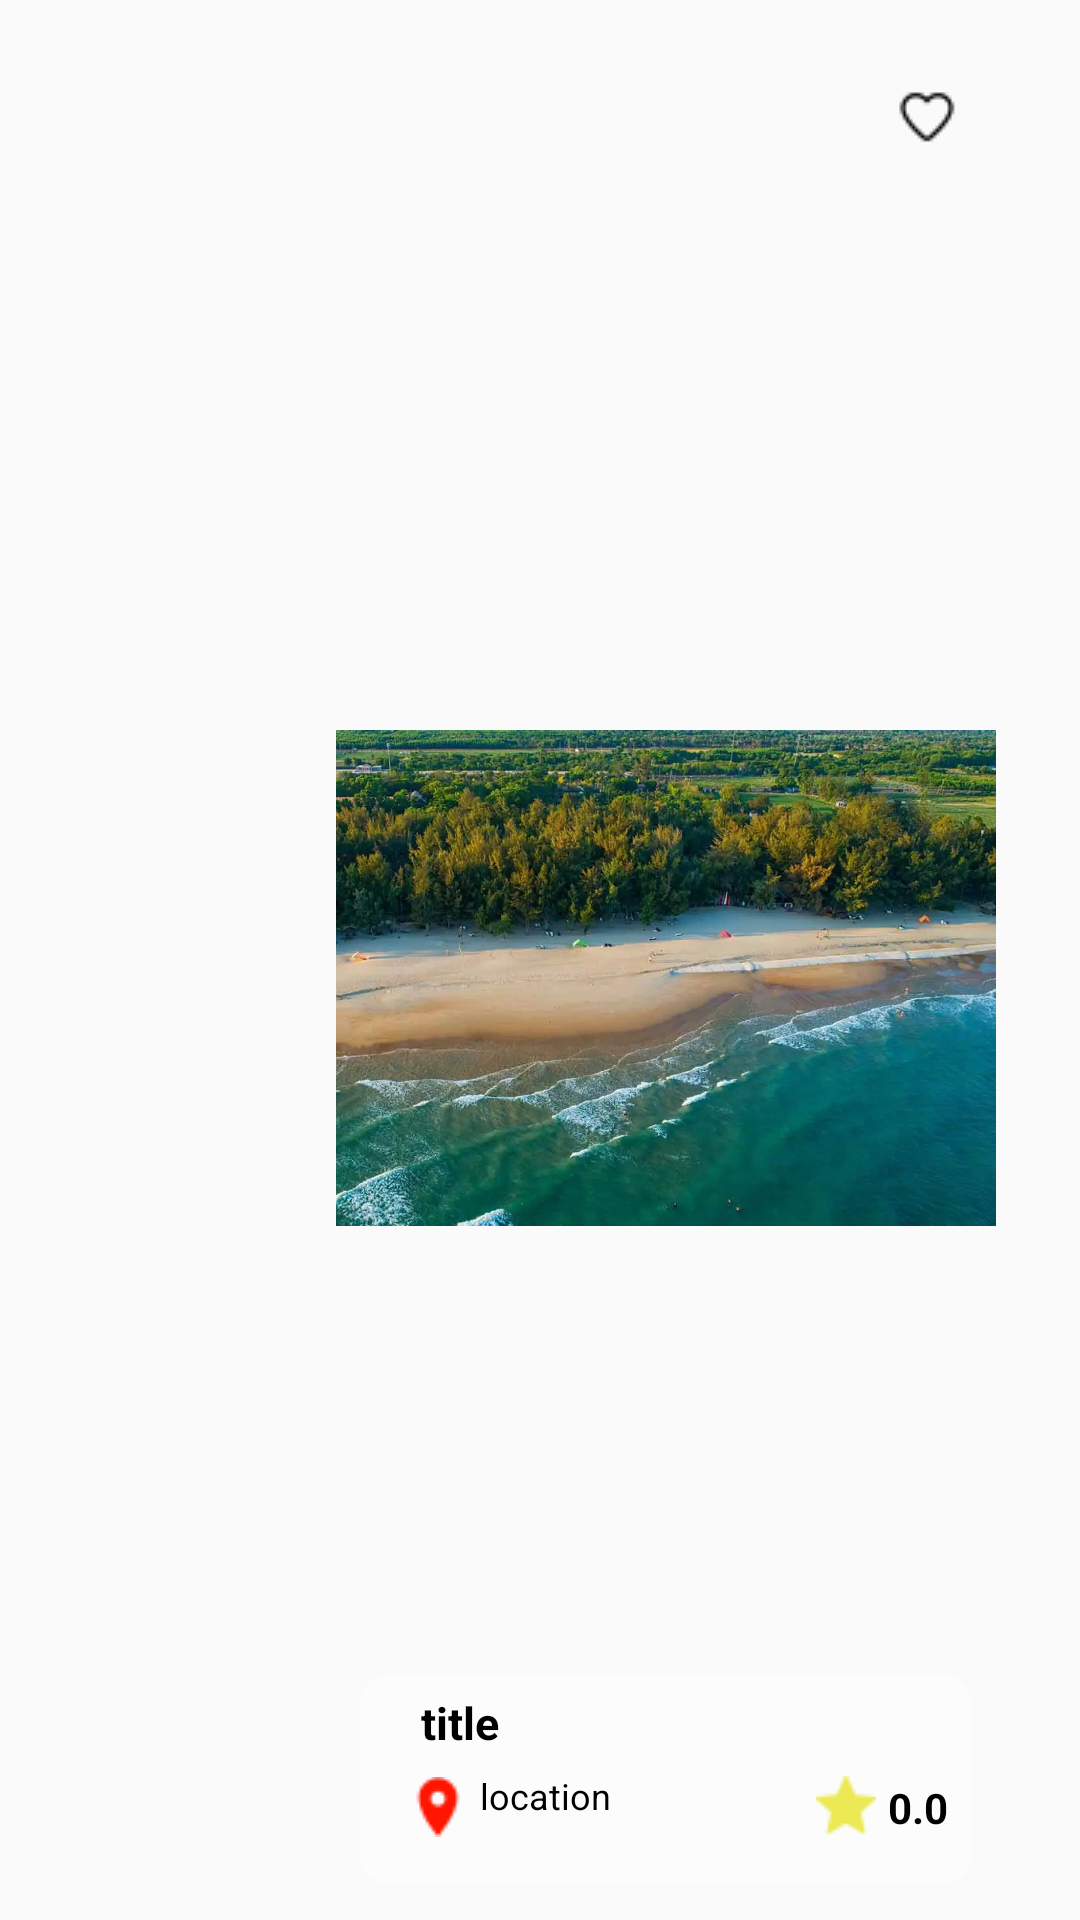

Here is an Android app screen rendered from its layout file. Give the layout XML and the strings, colors and styles it references.
<!-- AndroidManifest.xml: application theme Theme.UDDD -->
<!-- res/layout/viewholder_popular.xml -->
<?xml version="1.0" encoding="utf-8"?>
<androidx.constraintlayout.widget.ConstraintLayout xmlns:android="http://schemas.android.com/apk/res/android"
    xmlns:app="http://schemas.android.com/apk/res-auto"
    xmlns:tools="http://schemas.android.com/tools"
    android:layout_width="240dp"
    android:layout_height="220dp">

    <androidx.constraintlayout.widget.ConstraintLayout
        android:layout_width="220dp"
        android:layout_height="match_parent"
        android:layout_marginBottom="4dp"
        android:elevation="6dp"
        android:background="@drawable/custom_button"
        app:layout_constraintBottom_toBottomOf="parent"
        app:layout_constraintEnd_toEndOf="parent"
        app:layout_constraintHorizontal_bias="0.8"
        app:layout_constraintStart_toStartOf="parent"
        app:layout_constraintTop_toTopOf="parent"
        app:layout_constraintVertical_bias="1.0">

        <ImageView
            android:id="@+id/picImg"
            android:layout_width="match_parent"
            android:layout_height="match_parent"
            android:layout_marginTop="16dp"
            app:layout_constraintEnd_toEndOf="parent"
            app:layout_constraintHorizontal_bias="0.0"
            app:layout_constraintStart_toStartOf="parent"
            app:layout_constraintTop_toTopOf="parent"
            app:srcCompat="@drawable/pic1" />

        <ToggleButton
            android:id="@+id/btn_like"
            android:layout_width="30dp"
            android:layout_height="30dp"
            android:layout_marginTop="8dp"
            android:layout_marginEnd="8dp"
            android:background="@drawable/custom_button"
            android:backgroundTint="@color/white"
            android:drawableStart="@drawable/favorite_20px"
            android:padding="5dp"
            android:textOff=" "
            android:textOn=" "
            app:layout_constraintEnd_toEndOf="@+id/picImg"
            app:layout_constraintTop_toTopOf="@+id/picImg" />

        <androidx.constraintlayout.widget.ConstraintLayout
            android:layout_width="match_parent"
            android:layout_height="70dp"
            android:layout_marginStart="8dp"
            android:layout_marginEnd="8dp"
            android:layout_marginBottom="8dp"
            android:background="@drawable/halfwhite_bg"
            app:layout_constraintBottom_toBottomOf="parent"
            app:layout_constraintEnd_toEndOf="parent"
            app:layout_constraintHorizontal_bias="0.0"
            app:layout_constraintStart_toStartOf="parent">

            <TextView
                android:id="@+id/locationTxt"
                android:layout_width="110dp"
                android:layout_height="32dp"
                android:layout_marginStart="4dp"
                android:layout_marginTop="6dp"
                android:text="location"
                android:textColor="@color/black"
                android:textSize="12sp"
                app:layout_constraintBottom_toBottomOf="parent"
                app:layout_constraintHorizontal_bias="0.032"
                app:layout_constraintStart_toEndOf="@+id/imageView4"
                app:layout_constraintTop_toBottomOf="@+id/titleTxt"
                app:layout_constraintVertical_bias="0.0" />

            <TextView
                android:id="@+id/titleTxt"
                android:layout_width="wrap_content"
                android:layout_height="wrap_content"
                android:layout_marginTop="6dp"
                android:singleLine="true"
                android:text="title"
                android:textColor="@color/black"
                android:textSize="15sp"
                android:textStyle="bold"
                android:layout_marginStart="5dp"
                app:layout_constraintEnd_toEndOf="parent"
                app:layout_constraintHorizontal_bias="0.089"
                app:layout_constraintStart_toStartOf="parent"
                app:layout_constraintTop_toTopOf="parent" />

            <ImageView
                android:id="@+id/imageView4"
                android:layout_width="wrap_content"
                android:layout_height="wrap_content"
                android:layout_marginStart="16dp"
                android:layout_marginTop="8dp"
                app:layout_constraintBottom_toBottomOf="parent"
                app:layout_constraintStart_toStartOf="parent"
                app:layout_constraintTop_toBottomOf="@+id/titleTxt"
                app:layout_constraintVertical_bias="0.0"
                app:srcCompat="@drawable/location_20px" />

            <ImageView
                android:id="@+id/imageView3"
                android:layout_width="wrap_content"
                android:layout_height="wrap_content"
                android:layout_marginEnd="4dp"
                android:layout_marginBottom="16dp"
                app:layout_constraintBottom_toBottomOf="parent"
                app:layout_constraintEnd_toStartOf="@+id/scoreTxt"
                app:srcCompat="@drawable/christmas_star_20px" />

            <TextView
                android:id="@+id/scoreTxt"
                android:layout_width="wrap_content"
                android:layout_height="wrap_content"
                android:layout_marginEnd="8dp"
                android:layout_marginBottom="16dp"
                android:text="0.0"
                android:textColor="@color/black"
                android:textSize="14sp"
                android:textStyle="bold"
                app:layout_constraintBottom_toBottomOf="parent"
                app:layout_constraintEnd_toEndOf="parent" />
        </androidx.constraintlayout.widget.ConstraintLayout>

    </androidx.constraintlayout.widget.ConstraintLayout>
</androidx.constraintlayout.widget.ConstraintLayout>
<!-- resources referenced by this layout -->
<resources>
  <color name="black">#FF000000</color>
  <color name="white">#FFFFFFFF</color>
  <!-- drawable christmas_star_20px: png bitmap (drawable, 566 bytes) -->
  <!-- drawable favorite_20px: png bitmap (drawable, 415 bytes) -->
  <!-- drawable halfwhite_bg (drawable) -->
  <?xml version="1.0" encoding="utf-8"?>
  <shape xmlns:android="http://schemas.android.com/apk/res/android">
      <corners android:radius="10dp"/>
      <solid android:color="#90ffffff"/>
  </shape>
  <!-- drawable location_20px: png bitmap (drawable, 525 bytes) -->
  <!-- drawable pic1: webp bitmap (drawable, 113002 bytes) -->
  <style name="Theme.UDDD" parent="Base.Theme.UDDD" />
  <style name="Base.Theme.UDDD" parent="Theme.Design.Light.NoActionBar">
          
          <item name="colorPrimary">#58A399</item>
  
      </style>
</resources>
